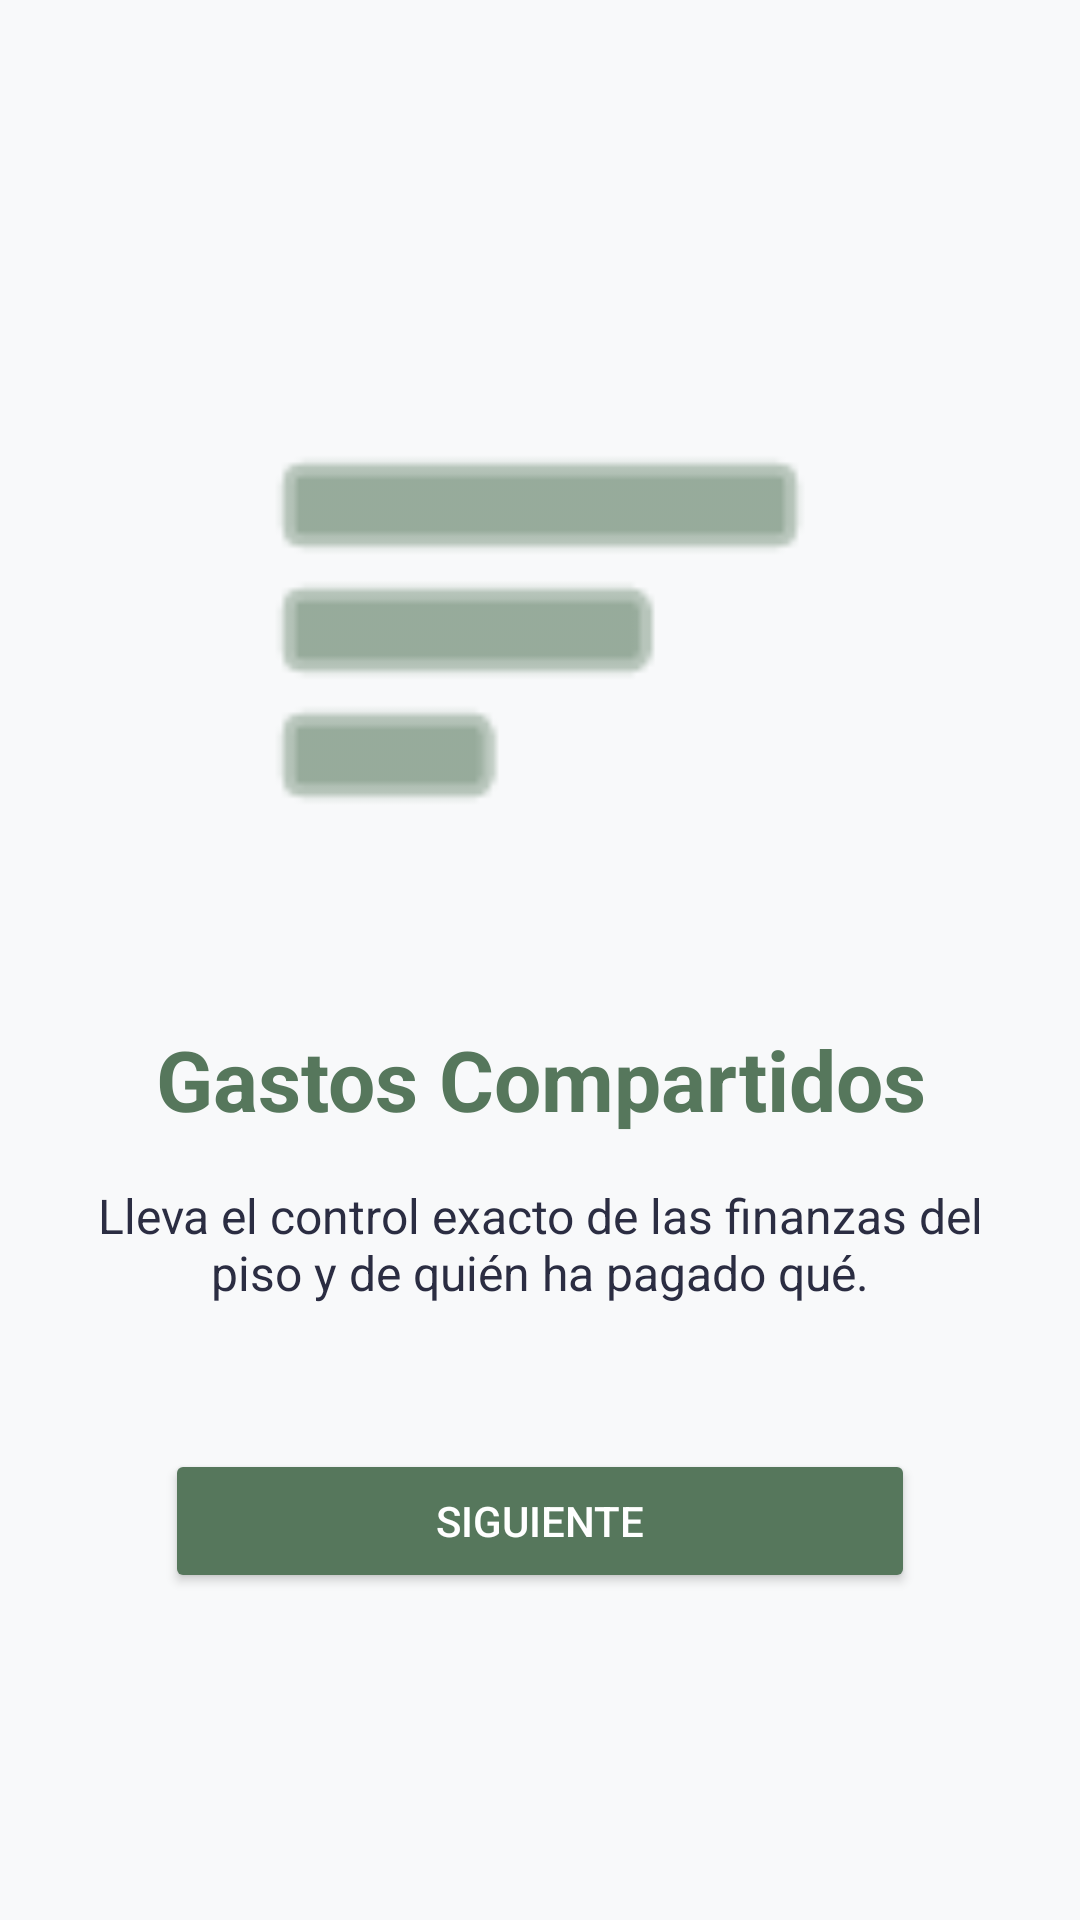

This screen was rendered from an Android layout file. Write that file and the resources it references.
<!-- AndroidManifest.xml: application theme Theme.FlatmateHub -->
<!-- res/layout/fragment_tutorial_2.xml -->
<?xml version="1.0" encoding="utf-8"?>
<androidx.constraintlayout.widget.ConstraintLayout
    xmlns:android="http://schemas.android.com/apk/res/android"
    xmlns:app="http://schemas.android.com/apk/res-auto"
    android:layout_width="match_parent"
    android:layout_height="match_parent"
    android:padding="32dp">

    <ImageView
        android:id="@+id/iv_tutorial_2"
        android:layout_width="200dp"
        android:layout_height="200dp"
        android:src="@android:drawable/ic_menu_sort_by_size"
        android:contentDescription="@string/tut_expenses_title"
        app:tint="@color/primary_dark"
        android:layout_marginBottom="32dp"
        app:layout_constraintVertical_chainStyle="packed"
        app:layout_constraintTop_toTopOf="parent"
        app:layout_constraintBottom_toTopOf="@+id/tv_tut_title_2"
        app:layout_constraintStart_toStartOf="parent"
        app:layout_constraintEnd_toEndOf="parent" />

    <TextView
        android:id="@+id/tv_tut_title_2"
        android:layout_width="0dp"
        android:layout_height="wrap_content"
        android:text="@string/tut_expenses_title"
        android:textSize="28sp"
        android:textColor="@color/primary_dark"
        android:textStyle="bold"
        android:gravity="center"
        android:layout_marginBottom="16dp"
        app:layout_constraintTop_toBottomOf="@+id/iv_tutorial_2"
        app:layout_constraintBottom_toTopOf="@+id/tv_tut_desc_2"
        app:layout_constraintStart_toStartOf="parent"
        app:layout_constraintEnd_toEndOf="parent" />

    <TextView
        android:id="@+id/tv_tut_desc_2"
        android:layout_width="0dp"
        android:layout_height="wrap_content"
        android:text="@string/tut_expenses_desc"
        android:textSize="16sp"
        android:textColor="@color/text_primary"
        android:gravity="center"
        android:layout_marginBottom="48dp"
        app:layout_constraintTop_toBottomOf="@+id/tv_tut_title_2"
        app:layout_constraintBottom_toTopOf="@+id/btn_next_tut_2"
        app:layout_constraintStart_toStartOf="parent"
        app:layout_constraintEnd_toEndOf="parent" />

    <Button
        android:id="@+id/btn_next_tut_2"
        android:layout_width="wrap_content"
        android:layout_height="wrap_content"
        android:minWidth="250dp"
        android:minHeight="48dp"
        app:cornerRadius="50dp"
        android:text="@string/btn_next"
        android:textColor="@color/card_background"
        android:backgroundTint="@color/primary_dark"
        app:layout_constraintTop_toBottomOf="@+id/tv_tut_desc_2"
        app:layout_constraintBottom_toBottomOf="parent"
        app:layout_constraintStart_toStartOf="parent"
        app:layout_constraintEnd_toEndOf="parent" />

</androidx.constraintlayout.widget.ConstraintLayout>
<!-- resources referenced by this layout -->
<resources>
  <color name="card_background">#FFFFFF</color>
  <color name="primary_dark">#56775C</color>
  <color name="text_primary">#2B2D42</color>
  <string name="btn_next">Siguiente</string>
  <string name="tut_expenses_desc">Lleva el control exacto de las finanzas del piso y de quién ha pagado qué.</string>
  <string name="tut_expenses_title">Gastos Compartidos</string>
  <style name="Theme.FlatmateHub" parent="Theme.Material3.DayNight.NoActionBar">
          <item name="colorPrimary">@color/primary</item>
          <item name="colorPrimaryVariant">@color/primary_dark</item>
          <item name="colorOnPrimary">@color/card_background</item>
          <item name="colorSecondary">@color/secondary</item>
          <item name="android:windowBackground">@color/app_background</item>
      </style>
  <color name="primary">#729B79</color>
  <color name="secondary">#6C8EAD</color>
  <color name="app_background">#F8F9FA</color>
</resources>
